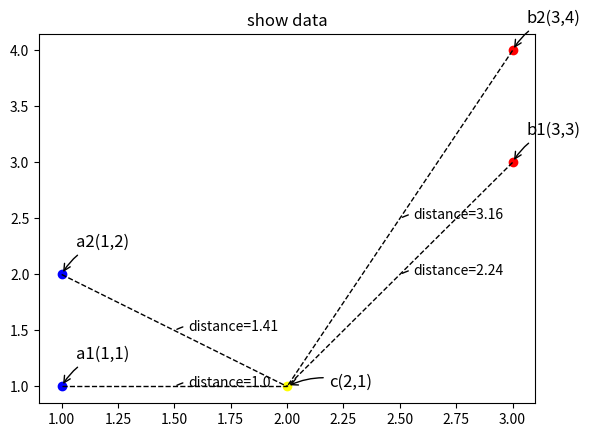

This chart was generated by the following Python code:
# -*- coding: utf-8 -*-
# @Date     : 2017-04-28 16:52:44
# [redacted]
# @Language : Python3.5

from matplotlib import pyplot as plt
import numpy as np
import math

# 定义四个点的坐标
a1 = np.array([1, 1])
a2 = np.array([1, 2])
b1 = np.array([3, 3])
b2 = np.array([3, 4])
c = np.array([2, 1])

# 四个点坐标分别赋值给X,Y
X1, Y1 = a1
X2, Y2 = a2
X3, Y3 = b1
X4, Y4 = b2
X5, Y5 = c

plt.title('show data')
plt.scatter(X1, Y1, color="blue", label="a1")
plt.scatter(X2, Y2, color="blue", label="a2")
plt.scatter(X3, Y3, color="red", label="b1")
plt.scatter(X4, Y4, color="red", label="b2")
plt.scatter(X5, Y5, color="yellow", label="c")

plt.annotate(
    r'a1(1,1)',
    xy=(X1, Y1),
    xycoords='data',
    xytext=(+10, +20),
    textcoords='offset points',
    fontsize=12,
    arrowprops=dict(arrowstyle="->", connectionstyle="arc3,rad=.2"))
plt.annotate(
    r'a2(1,2)',
    xy=(X2, Y2),
    xycoords='data',
    xytext=(+10, +20),
    textcoords='offset points',
    fontsize=12,
    arrowprops=dict(arrowstyle="->", connectionstyle="arc3,rad=.2"))
plt.annotate(
    r'b1(3,3)',
    xy=(X3, Y3),
    xycoords='data',
    xytext=(+10, +20),
    textcoords='offset points',
    fontsize=12,
    arrowprops=dict(arrowstyle="->", connectionstyle="arc3,rad=.2"))
plt.annotate(
    r'b2(3,4)',
    xy=(X4, Y4),
    xycoords='data',
    xytext=(+10, +20),
    textcoords='offset points',
    fontsize=12,
    arrowprops=dict(arrowstyle="->", connectionstyle="arc3,rad=.2"))

plt.annotate(
    r'c(2,1)',
    xy=(X5, Y5),
    xycoords='data',
    xytext=(+30, 0),
    textcoords='offset points',
    fontsize=12,
    arrowprops=dict(arrowstyle="->", connectionstyle="arc3,rad=.2"))


def Euclidean(vec1, vec2):
    npvec1, npvec2 = np.array(vec1), np.array(vec2)
    return math.sqrt(((npvec1 - npvec2)**2).sum())


# 显示距离
def show_distance(exit_point, c):
    line_point = np.array([exit_point, c])
    x = (line_point.T)[0]
    y = (line_point.T)[1]
    o_dis = round(Euclidean(exit_point, c), 2)  # 计算距离
    mi_x, mi_y = (exit_point + c) / 2  # 计算中点位置，来显示“distance=xx”这个标签
    plt.annotate(
        'distance=%s' % str(o_dis),
        xy=(mi_x, mi_y),
        xycoords='data',
        xytext=(+10, 0),
        textcoords='offset points',
        fontsize=10,
        arrowprops=dict(arrowstyle="-", connectionstyle="arc3,rad=.2"))
    return plt.plot(x, y, linestyle="--", color='black', lw=1)


show_distance(a1, c)
show_distance(a2, c)
show_distance(b1, c)
show_distance(b2, c)
plt.show()